The GitHub repository itsyourkush/RightBin contains a labelled image folder "dataset" with 5 categories: glass, metal, organic, paper, plastic. Examples follow, each with its label.

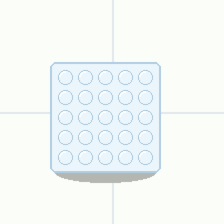
Label: plastic

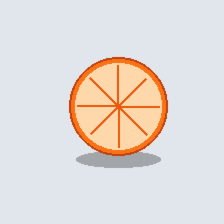
Label: organic

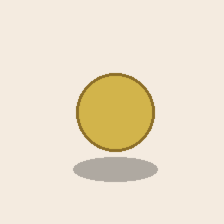
Label: metal

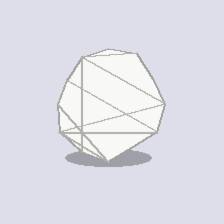
Label: paper

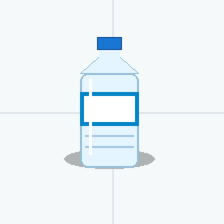
Label: plastic

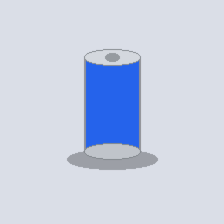
Label: metal
